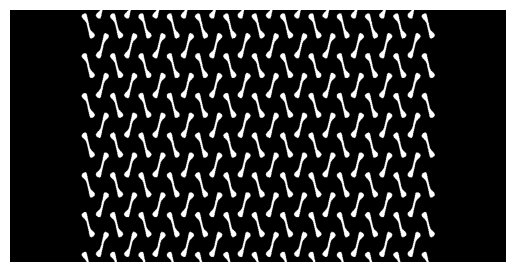

The script that saved this image:
import numpy as np
import matplotlib.pyplot as plt

c = -1.3
# Step 1: Define the implicit function
def implicit_func(x, y, z):
    return np.sin(2*x)*np.cos(y)*np.sin(z) + np.sin(x)*np.sin(2*y)*np.cos(z) + np.cos(x)*np.sin(y)*np.sin(2*z) - np.cos(2*x)*np.cos(2*y) - np.cos(2*y)*np.cos(2*z) - np.cos(2*z)*np.cos(2*x) + c

# Step 2: Define the domain and resolution
x_min, x_max = -39.3, 39.3
y_min, y_max = -20, 20
resolution = 0.1

# Create a 2D grid for x and y
x = np.arange(x_min, x_max, resolution)
y = np.arange(y_min, y_max, resolution)
X, Y = np.meshgrid(x, y, indexing='ij')

# Fix the z-value
desired_z_value = -1.33  # Replace with your desired z-value

# Step 3: Evaluate the implicit equation on the 2D grid
F = implicit_func(X, Y, desired_z_value)

# Step 4: Threshold to determine filled and empty regions
volume_matrix_2d = np.zeros_like(F, dtype=int)
surface_threshold = 0.05  # Tolerance for the surface
volume_matrix_2d[F > 0] = 2  # Internal points
volume_matrix_2d[np.abs(F) < surface_threshold] = 2  # Surface points

# Step 5: Visualize the resulting 2D matrix
plt.imshow(volume_matrix_2d.T, cmap='gray', origin='lower', extent=(x_min, x_max, y_min, y_max))
# plt.title(f"2D Slice of the Volume Matrix at z = {desired_z_value}")
# plt.colorbar(label='0: Empty, 1: Filled')
# plt.xlabel("X-axis")
# plt.ylabel("Y-axis")
# plt.show()

matrix = volume_matrix_2d
# Print the dimensions of the resulting 2D slice
#print('nx:', len(matrix[0]))
#print('ny:', len(matrix[1]))

# Number of columns to add on the left and right
left_padding = int(0.2*len(matrix))
right_padding = int(0.2*len(matrix))

# Add zeros to the left and right
matrix = np.pad(matrix, ((left_padding, right_padding),(0, 0)), mode='constant', constant_values=0)

plt.imshow(matrix.T, cmap='gray', origin='lower', extent=(x_min, x_max, y_min, y_max))
# plt.title(f"2D Slice of the Volume Matrix at z = {desired_z_value}")
# plt.colorbar(label='0: Empty, 1: Filled')
# plt.xlabel("X-axis")
# plt.ylabel("Y-axis")
# plt.show()

# Pad the matrix to itself (concatenate left and right)
#rotated_matrix_cw = np.rot90(matrix, k=-2)  # Rotate 90 degrees clockwise
#extended_matrix = np.vstack((matrix, matrix[::-1], matrix))  # Duplicate the matrix left and right
#extended_matrix = np.vstack((matrix, matrix, matrix))
## Visualize the extended matrix
##plt.imshow(extended_matrix.T, cmap='gray', origin='lower')#, extent=(x_min, x_max, y_min, y_max))
##plt.title(f"Extended 2D Slice Padded with Itself at z = {desired_z_value}")
##plt.colorbar(label='0: Empty, 1: Filled')
##plt.xlabel("X-axis")
##plt.ylabel("Y-axis")
##plt.show()
#
## Print the dimensions of the extended matrix
#print('Extended dimensions:')
#print('nx:', len(extended_matrix))
#print('ny:', len(extended_matrix[0]))
#
## Number of columns to add on the left and right
#left_padding = 80
#right_padding = 80
#
## Add zeros to the left and right
#extended_matrix = np.pad(extended_matrix, ((left_padding, right_padding),(0, 0)), mode='constant', constant_values=0)
#
## Visualize the extended matrix
#plt.imshow(extended_matrix.T, cmap='gray', origin='lower')#, extent=(x_min, x_max, y_min, y_max))
#plt.title(f"Extended 2D Slice Padded with Itself at z = {desired_z_value}")
#plt.colorbar(label='0: Empty, 1: Filled')
#plt.xlabel("X-axis")
#plt.ylabel("Y-axis")
#plt.show()
#
#print('Extended dimensions:')
#print('nx:', len(extended_matrix))
#print('ny:', len(extended_matrix[0]))

print('nx:', len(matrix))
print('ny:', len(matrix[0]))


def surround_with_twos(matrix):
    # Create a padded version of the matrix to handle edge cases
    padded_matrix = np.pad(matrix, pad_width=1, mode='constant', constant_values=0)
    result_matrix = padded_matrix.copy()
    
    # Find all locations of 1s in the padded matrix
    rows, cols = np.where(padded_matrix == 1)
    
    # Surround each 1 with 2s
    for r, c in zip(rows, cols):
        # Iterate over the neighbors of the (r, c) position
        for dr in [-1, 0, 1]:
            for dc in [-1, 0, 1]:
                # Skip the center cell itself
                if dr == 0 and dc == 0:
                    continue
                # Set the neighbor cell to 2 if it's not already 1
                if result_matrix[r + dr, c + dc] == 0:
                    result_matrix[r + dr, c + dc] = 2
    
    # Remove the padding before returning
    return result_matrix[1:-1, 1:-1]

def plot_matrix(matrix):
    # Define a color map: 0 -> white, 1 -> black, 2 -> gray
    cmap = plt.cm.get_cmap('gray', 3)  # 3 distinct colors
    plt.imshow(matrix, cmap=cmap, interpolation='none')
    plt.colorbar(ticks=[0, 1, 2], label='Value')
    plt.title("Matrix Visualization")
    plt.show()

# if input('Adsorption?[y/n] ') == 'y':
#     matrix = surround_with_twos(matrix)

#plot_matrix(matrix.T)
plt.axis('off')
plt.savefig('TPMS.png', bbox_inches='tight', pad_inches=0, dpi=400)

np.save('geometry',matrix)